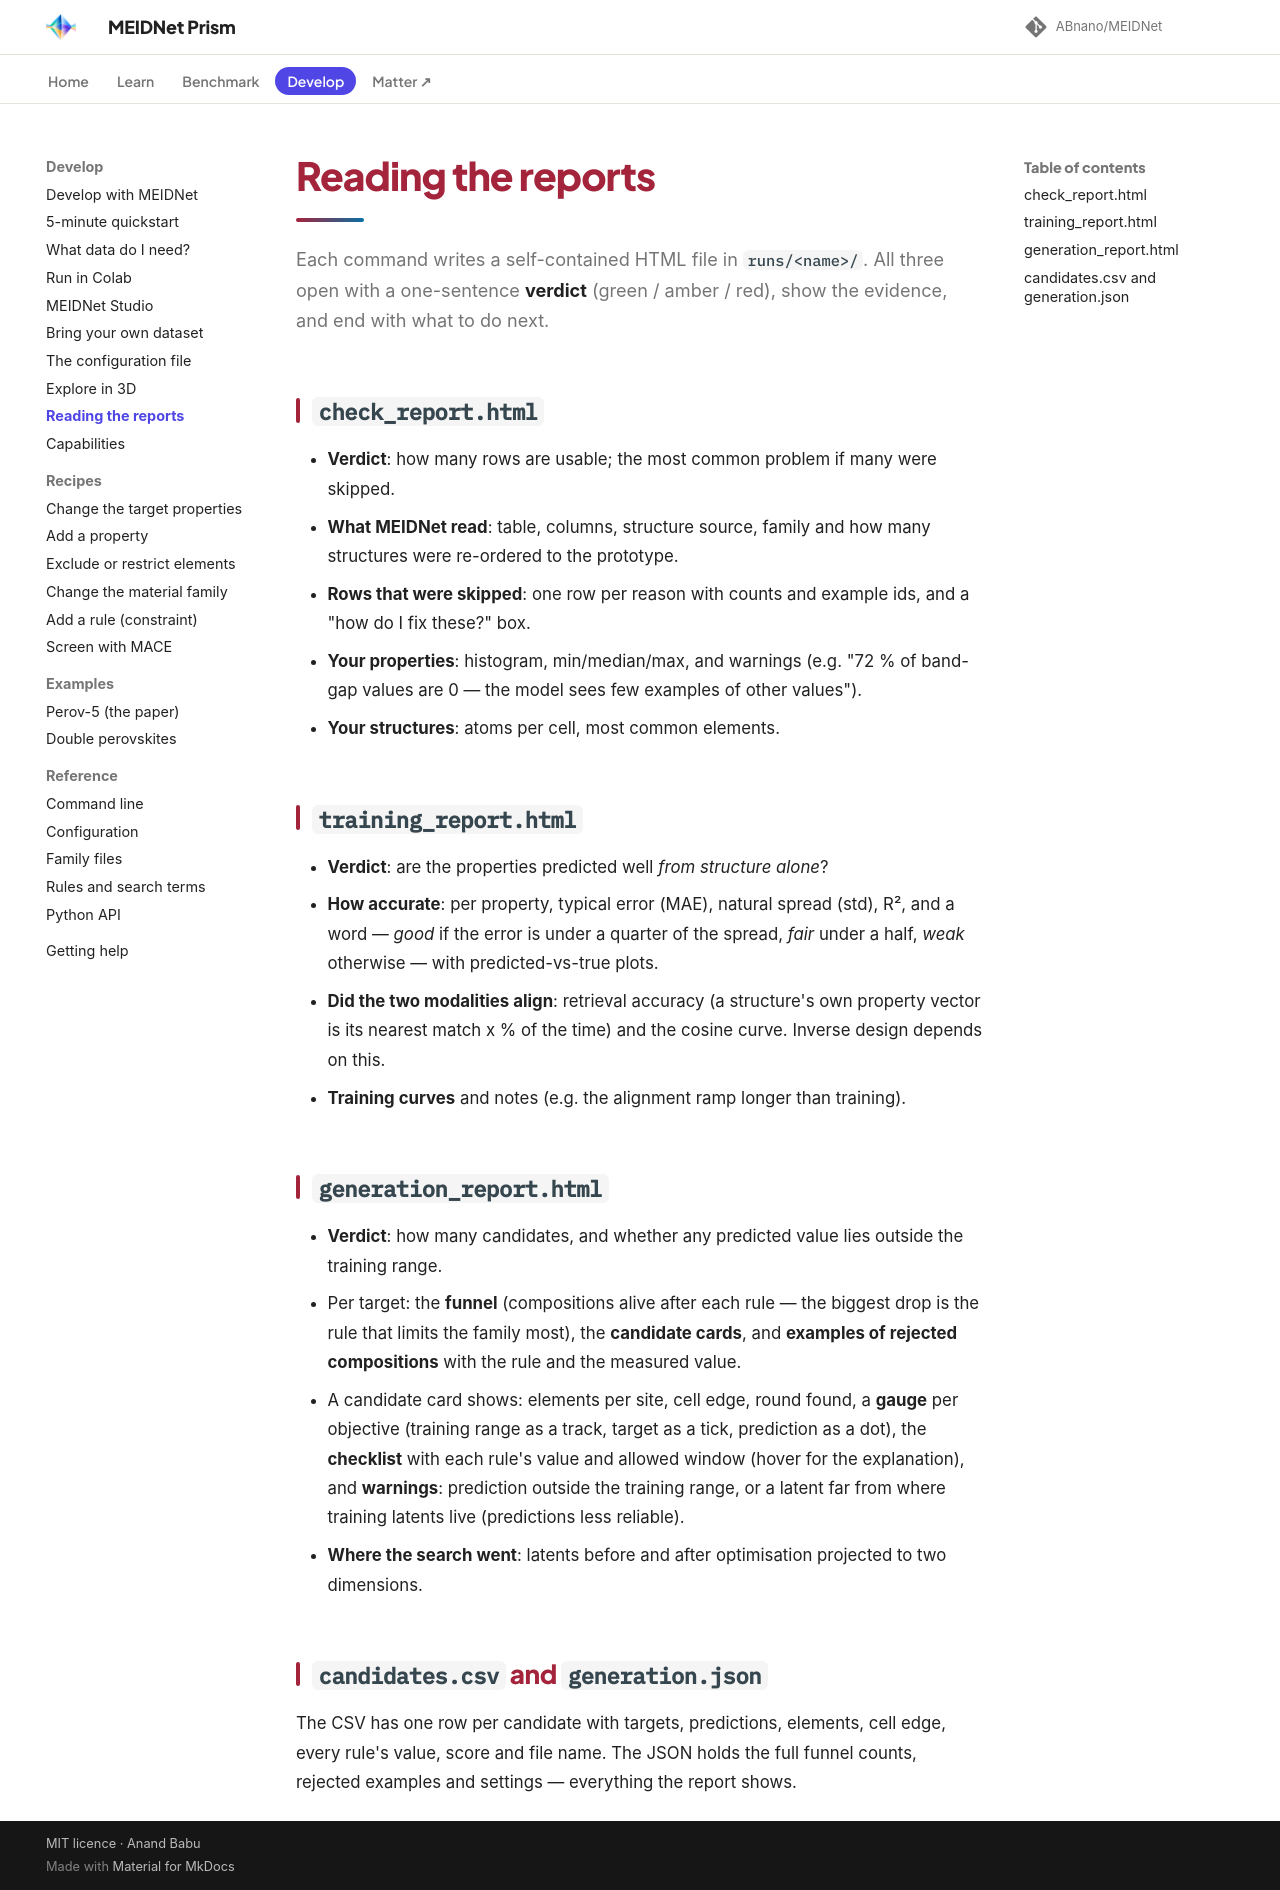

repository: ABnano/MEIDNet · page: use/reports.html · generator: mkdocs

# Reading the reports

Each command writes a self-contained HTML file in `runs/<name>/`. All three open with a one-sentence
**verdict** (green / amber / red), show the evidence, and end with what to do next.

## `check_report.html`

- **Verdict**: how many rows are usable; the most common problem if many were skipped.
- **What MEIDNet read**: table, columns, structure source, family and how many structures were re-ordered to
  the prototype.
- **Rows that were skipped**: one row per reason with counts and example ids, and a "how do I fix these?" box.
- **Your properties**: histogram, min/median/max, and warnings (e.g. "72 % of band-gap values are 0 — the model
  sees few examples of other values").
- **Your structures**: atoms per cell, most common elements.

## `training_report.html`

- **Verdict**: are the properties predicted well *from structure alone*?
- **How accurate**: per property, typical error (MAE), natural spread (std), R², and a word — *good* if the error
  is under a quarter of the spread, *fair* under a half, *weak* otherwise — with predicted-vs-true plots.
- **Did the two modalities align**: retrieval accuracy (a structure's own property vector is its nearest match
  x % of the time) and the cosine curve. Inverse design depends on this.
- **Training curves** and notes (e.g. the alignment ramp longer than training).

## `generation_report.html`

- **Verdict**: how many candidates, and whether any predicted value lies outside the training range.
- Per target: the **funnel** (compositions alive after each rule — the biggest drop is the rule that limits the
  family most), the **candidate cards**, and **examples of rejected compositions** with the rule and the
  measured value.
- A candidate card shows: elements per site, cell edge, round found, a **gauge** per objective (training range
  as a track, target as a tick, prediction as a dot), the **checklist** with each rule's value and allowed
  window (hover for the explanation), and **warnings**: prediction outside the training range, or a latent far
  from where training latents live (predictions less reliable).
- **Where the search went**: latents before and after optimisation projected to two dimensions.

## `candidates.csv` and `generation.json`

The CSV has one row per candidate with targets, predictions, elements, cell edge, every rule's value, score and
file name. The JSON holds the full funnel counts, rejected examples and settings — everything the report shows.
